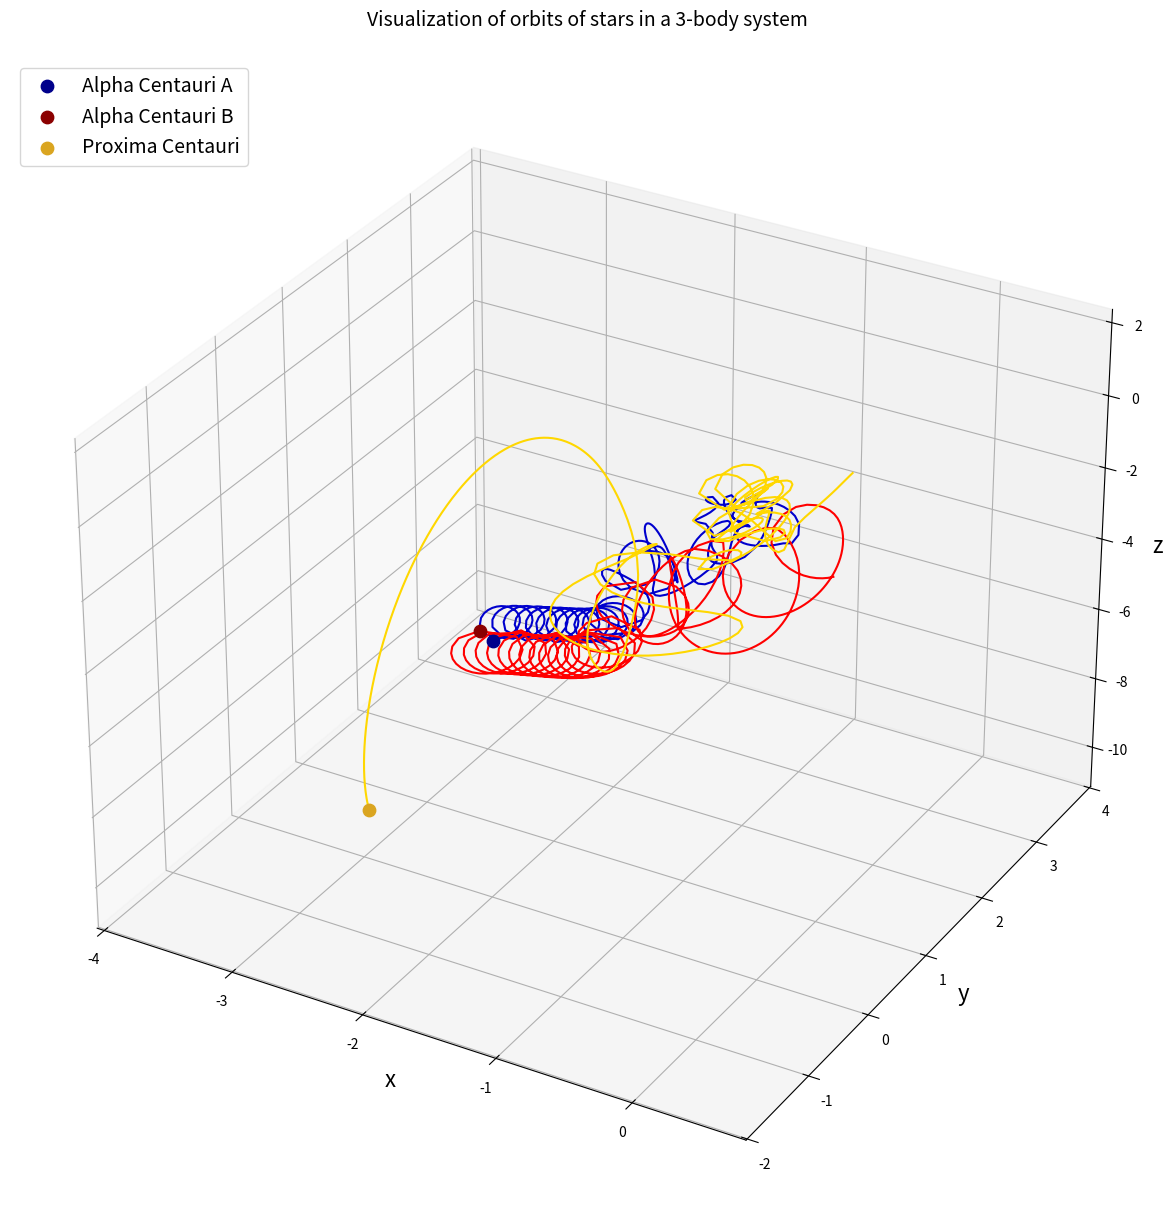
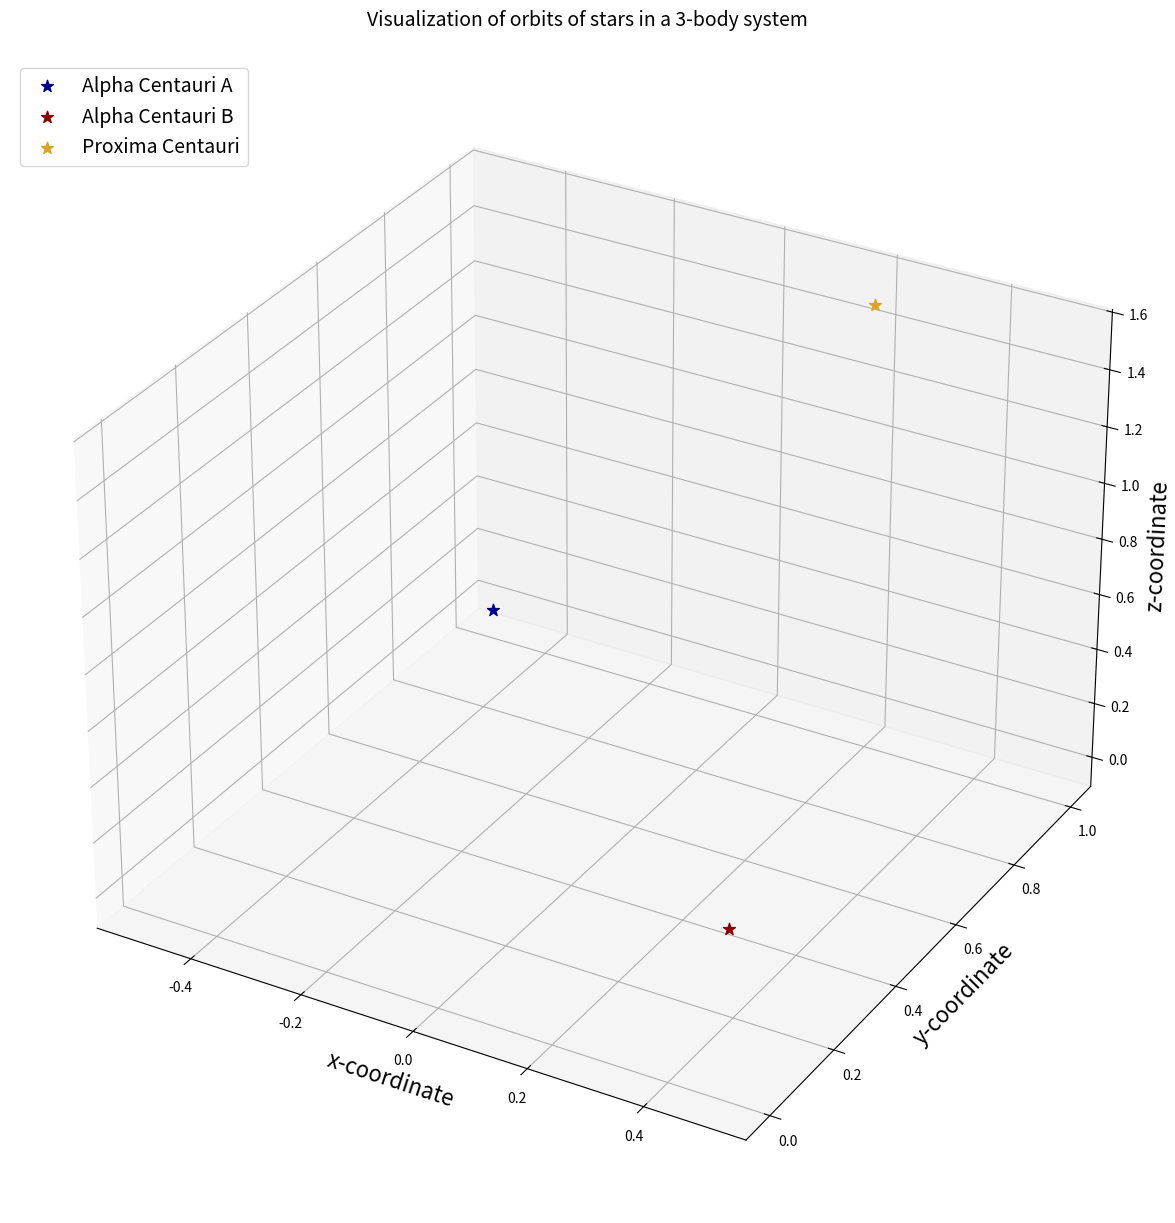

Write Python code to recreate these figures, in order.
# импорт необхадимых библиотек и модулей 
import numpy as np
import scipy as sci
#Import matplotlib для 3D и для анимации
import matplotlib
import matplotlib.pyplot as plt
from matplotlib import animation
from mpl_toolkits.mplot3d import Axes3D

# гравитационная постоянная
G=6.67408e-11 
# извесные величины
m_nd=1.989e+30 #кг # масса солнца
r_nd=5.326e+12 #м # расстояине м/у свездами системы альфа - центавра
v_nd=30000 #м/с # относительная скорость земли вокруг солнца
t_nd=79.91*365.25*24*3600 #с
# определяемые константы
K1=G*t_nd*m_nd/(r_nd**2*v_nd)
K2=v_nd*t_nd/r_nd

# определяем массы звезд зерез массу солнца
m1=1.14 #Alpha Centauri A
m2=0.907 #Alpha Centauri B
m3=0.325 #Proxima Centauri

# определям начальные положения 
r1=[-0.5,1,0] #m
r2=[0.5,0,0.5] #m
r3=[0.2,1,1.5] #m

# канвертация векторов в списки
r1=np.array(r1)
r2=np.array(r2)
r3=np.array(r3)

# центр масс
r_com=(m1*r1+m2*r2+m3*r3)/(m1+m2+m3)

# начальные скорости
v1=[0.02,0.02,0.02] #m/s
v2=[-0.05,0,-0.1] #m/s
v3=[0,-0.03,0]

# канвертация векторов в списки
v1=np.array(v1)
v2=np.array(v2)
v3=np.array(v3)

# средняя скорость
v_com=(m1*v1+m2*v2+m3*v3)/(m1+m2+m3)

# ф-ия определяющее закон (уравнение) движеняи
def ThreeBodyEquations(w,t,G,m1,m2):
    #расспаковка всех величин из списка "w"
    r1=w[:3]
    r2=w[3:6]
    r3=w[6:9]
    v1=w[9:12]
    v2=w[12:15]
    v3=w[15:18]
    
    # расстояние м/у 3-мя телами
    r12=sci.linalg.norm(r2-r1)
    r13=sci.linalg.norm(r3-r1)
    r23=sci.linalg.norm(r3-r2)
    
    # определяем производные вида dvi/dt 
    dv1bydt=K1*m2*(r2-r1)/r12**3+K1*m3*(r3-r1)/r13**3
    dv2bydt=K1*m1*(r1-r2)/r12**3+K1*m3*(r3-r2)/r23**3
    dv3bydt=K1*m1*(r1-r3)/r13**3+K1*m2*(r2-r3)/r23**3
    
    # dri/dt
    dr1bydt=K2*v1
    dr2bydt=K2*v2
    dr3bydt=K2*v3

    # 6 скалярных дифф. урав. для каждого тела и того всего 18 уравнении
    # загрузим их всех в список размера 18
    r12_derivs=np.concatenate((dr1bydt,dr2bydt))
    r_derivs=np.concatenate((r12_derivs,dr3bydt))
    v12_derivs=np.concatenate((dv1bydt,dv2bydt))
    v_derivs=np.concatenate((v12_derivs,dv3bydt))
    derivs=np.concatenate((r_derivs,v_derivs))
    return derivs


# начальные параметры
init_params=np.array([r1,r2,r3,v1,v2,v3]) # создаем список из начальных параметров 
init_params=init_params.flatten() # сделать из него 1-мерный список
time_span=np.linspace(0,25,500) # !!! временной промежуток составляет 20 орбитальных лет к 500 точам

# решает дифференциальные уравнения odeint(func, y0, t[,args=(), ...])
import scipy.integrate
three_body_sol=sci.integrate.odeint(ThreeBodyEquations,init_params,time_span,args=(G,m1,m2))

# распределяем в 3 разных списках
r1_sol=three_body_sol[:,:3]
r2_sol=three_body_sol[:,3:6]
r3_sol=three_body_sol[:,6:9]


# 3D граффик
# создаем точки (тела)
fig=plt.figure(figsize=(15,15))
# 3-мерные оси
ax=fig.add_subplot(111,projection="3d")
# нанесение орбит на график
ax.plot(r1_sol[:,0],r1_sol[:,1],r1_sol[:,2],color="mediumblue")
ax.plot(r2_sol[:,0],r2_sol[:,1],r2_sol[:,2],color="red")
ax.plot(r3_sol[:,0],r3_sol[:,1],r3_sol[:,2],color="gold")
# конечная позиция тел на графике
ax.scatter(r1_sol[-1,0],r1_sol[-1,1],r1_sol[-1,2],color="darkblue",marker="o",s=80,label="Alpha Centauri A")
ax.scatter(r2_sol[-1,0],r2_sol[-1,1],r2_sol[-1,2],color="darkred",marker="o",s=80,label="Alpha Centauri B")
ax.scatter(r3_sol[-1,0],r3_sol[-1,1],r3_sol[-1,2],color="goldenrod",marker="o",s=80,label="Proxima Centauri")
# надписи на осях
ax.set_xlabel("x",fontsize=16)
ax.set_ylabel("y",fontsize=16)
ax.set_zlabel("z",fontsize=16)
ax.set_title("Visualization of orbits of stars in a 3-body system\n",fontsize=14)
ax.legend(loc="upper left",fontsize=14)


# анимация
 
fig=plt.figure(figsize=(15,15))
ax=fig.add_subplot(111,projection="3d")

# создаем новые массивы для анимации
# чтобы уменьшить количество точек в анимации, если она станет медленной
# в настоящее время установлено для выбора каждой 4-й точки
r1_sol_anim=r1_sol[::1,:].copy()
r2_sol_anim=r2_sol[::1,:].copy()
r3_sol_anim=r3_sol[::1,:].copy()

# установ. начальные положения для звезд, то есть синий, красный и зеленый (*) на начальных позициях
head1=[ax.scatter(r1_sol_anim[0,0],r1_sol_anim[0,1],r1_sol_anim[0,2],color="darkblue",marker="*",s=80,label="Alpha Centauri A")]
head2=[ax.scatter(r2_sol_anim[0,0],r2_sol_anim[0,1],r2_sol_anim[0,2],color="darkred",marker="*",s=80,label="Alpha Centauri B")]
head3=[ax.scatter(r3_sol_anim[0,0],r3_sol_anim[0,1],r3_sol_anim[0,2],color="goldenrod",marker="*",s=80,label="Proxima Centauri")]

# ф-ия Animate для каждого i-ого кадра меняет положени точки соотв- решениям другой ф-ий который мы пислаи до 
# т.е. соотв-ии закону движения
def Animate(i,head1,head2,head3):
    #удоление точки для i-1 кадра
    head1[0].remove()
    head2[0].remove()
    head3[0].remove()
    
    # построение орбит (каждую итерацию строится от начального положения до текущего положения)
    trace1=ax.plot(r1_sol_anim[:i,0],r1_sol_anim[:i,1],r1_sol_anim[:i,2],color="mediumblue")
    trace2=ax.plot(r2_sol_anim[:i,0],r2_sol_anim[:i,1],r2_sol_anim[:i,2],color="red")
    trace3=ax.plot(r3_sol_anim[:i,0],r3_sol_anim[:i,1],r3_sol_anim[:i,2],color="gold")
    
    head1[0]=ax.scatter(r1_sol_anim[i-1,0],r1_sol_anim[i-1,1],r1_sol_anim[i-1,2],color="darkblue",marker="*",s=30)
    head2[0]=ax.scatter(r2_sol_anim[i-1,0],r2_sol_anim[i-1,1],r2_sol_anim[i-1,2],color="darkred",marker="*",s=30)
    head3[0]=ax.scatter(r3_sol_anim[i-1,0],r3_sol_anim[i-1,1],r3_sol_anim[i-1,2],color="goldenrod",marker="*",s=30)
    return trace1,trace2,trace3,head1,head2,head3,

# немного приукрашивания
ax.set_xlabel("x-coordinate",fontsize=16)
ax.set_ylabel("y-coordinate",fontsize=16)
ax.set_zlabel("z-coordinate",fontsize=16)
ax.set_title("Visualization of orbits of stars in a 3-body system\n",fontsize=14)
ax.legend(loc="upper left",fontsize=14)


# Использ. модуль FuncAnimation для создания анимации
repeatanim=animation.FuncAnimation(fig,Animate,frames=800,interval=10,repeat=False,blit=False,fargs=(head1,head2,head3))

# ну и запуск всего этого
plt.show()

